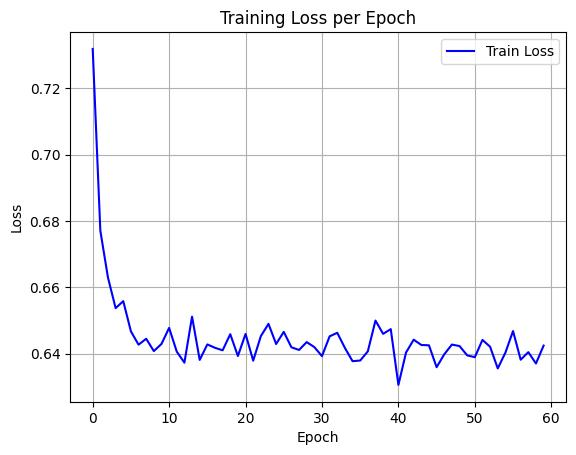

The table this chart was drawn from, first rows:
epoch, train_loss
0, 0.7319
1, 0.6771
2, 0.6629
3, 0.6538
4, 0.6559
5, 0.6468
6, 0.6427
7, 0.6445
8, 0.6408
9, 0.643
10, 0.6478
11, 0.6407
12, 0.6373
13, 0.6512
14, 0.6382
15, 0.6428
16, 0.6418
17, 0.641
18, 0.6459
19, 0.6393
20, 0.646
21, 0.6379
22, 0.6453
23, 0.649
24, 0.6429
25, 0.6466
26, 0.642
27, 0.6412
28, 0.6435
29, 0.642
30, 0.6393
31, 0.6453
32, 0.6463
33, 0.6418
34, 0.6378
35, 0.638
36, 0.6407
37, 0.65
38, 0.646
39, 0.6474
40, 0.6306
41, 0.6404
42, 0.6443
43, 0.6427
44, 0.6425
45, 0.6359
46, 0.6398
47, 0.6428
48, 0.6423
49, 0.6395
50, 0.639
51, 0.6442
52, 0.6421
53, 0.6356
54, 0.6403
55, 0.6468
56, 0.6382
57, 0.6405
58, 0.6371
59, 0.6425
